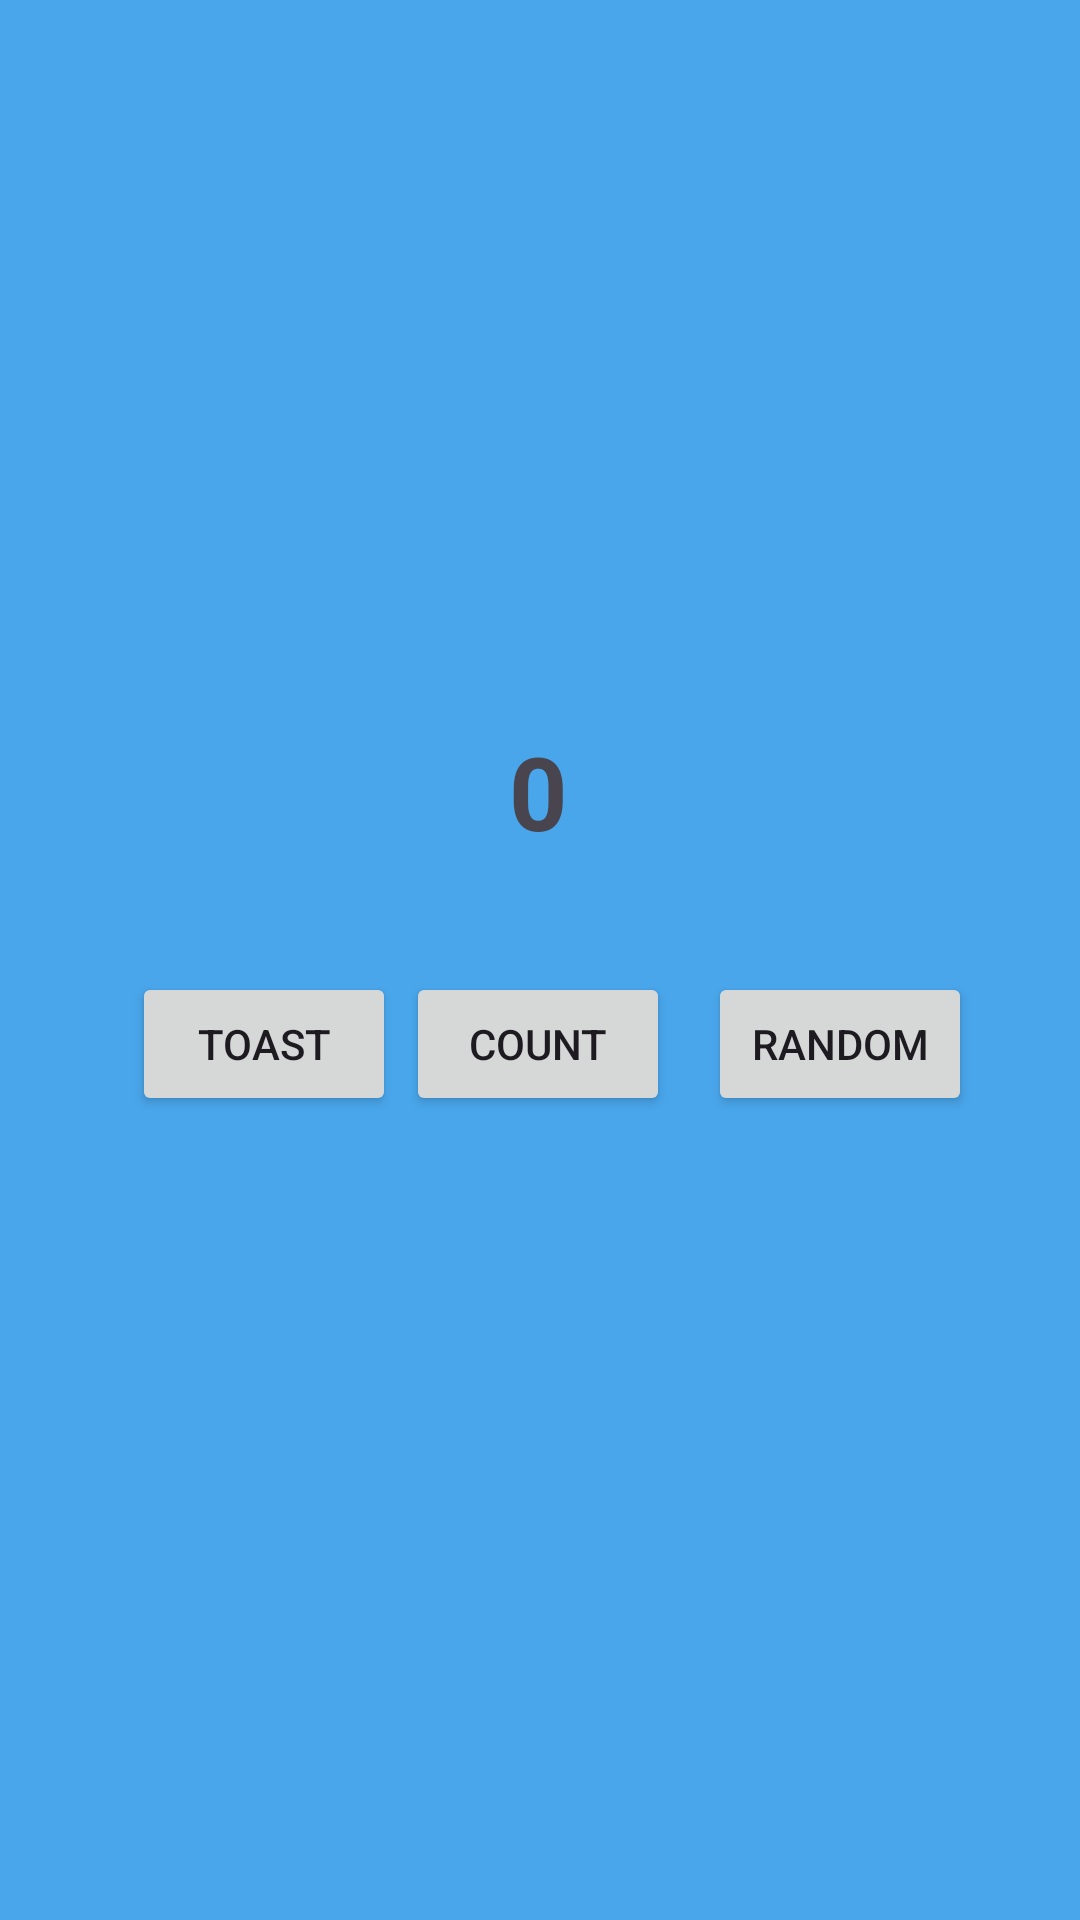

This screen was rendered from an Android layout file. Write that file and the resources it references.
<!-- AndroidManifest.xml: application theme Theme.Malong01 -->
<!-- res/layout/activity_main.xml -->
<?xml version="1.0" encoding="utf-8"?>
<androidx.constraintlayout.widget.ConstraintLayout xmlns:android="http://schemas.android.com/apk/res/android"
    xmlns:app="http://schemas.android.com/apk/res-auto"
    xmlns:tools="http://schemas.android.com/tools"
    android:layout_width="match_parent"
    android:layout_height="match_parent"
    android:background="#49A6EB"
    tools:context=".MainActivity">

    <TextView
        android:id="@+id/num"
        android:layout_width="41dp"
        android:layout_height="52dp"
        android:text="0"
        android:textAlignment="center"
        android:textSize="34sp"
        android:textStyle="bold"
        app:layout_constraintBottom_toBottomOf="parent"
        app:layout_constraintEnd_toEndOf="parent"
        app:layout_constraintHorizontal_bias="0.498"
        app:layout_constraintStart_toStartOf="parent"
        app:layout_constraintTop_toTopOf="parent"
        app:layout_constraintVertical_bias="0.41" />

    <Button
        android:id="@+id/ms"
        android:layout_width="wrap_content"
        android:layout_height="wrap_content"
        android:layout_marginStart="44dp"
        android:layout_marginBottom="268dp"
        android:text="Toast"
        app:layout_constraintBottom_toBottomOf="parent"
        app:layout_constraintStart_toStartOf="parent"
        app:layout_constraintTop_toTopOf="parent"
        app:layout_constraintVertical_bias="1.0" />

    <Button
        android:id="@+id/count"
        android:layout_width="wrap_content"
        android:layout_height="wrap_content"
        android:layout_marginBottom="268dp"
        android:text="Count"
        app:layout_constraintBottom_toBottomOf="parent"
        app:layout_constraintEnd_toEndOf="parent"
        app:layout_constraintHorizontal_bias="0.498"
        app:layout_constraintStart_toStartOf="parent" />

    <Button
        android:id="@+id/rand"
        android:layout_width="wrap_content"
        android:layout_height="wrap_content"
        android:layout_marginEnd="36dp"
        android:layout_marginBottom="268dp"
        android:text="Random"
        app:layout_constraintBottom_toBottomOf="parent"
        app:layout_constraintEnd_toEndOf="parent"
        app:layout_constraintTop_toTopOf="parent"
        app:layout_constraintVertical_bias="1.0" />
</androidx.constraintlayout.widget.ConstraintLayout>
<!-- resources referenced by this layout -->
<resources>
  <style name="Theme.Malong01" parent="Base.Theme.Malong01" />
  <style name="Base.Theme.Malong01" parent="Theme.Material3.DayNight.NoActionBar">
          
          
      </style>
</resources>
